Image classification data set "Final_dataset" (AwsSmadii/visual_money_counter on GitHub). Class labels (5): fifty Jordanian dinar, five Jordanian dinar, one Jordanian dinar, ten Jordanian dinar, twenty Jordanian dinar.

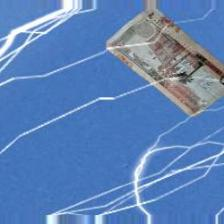
Label: five Jordanian dinar

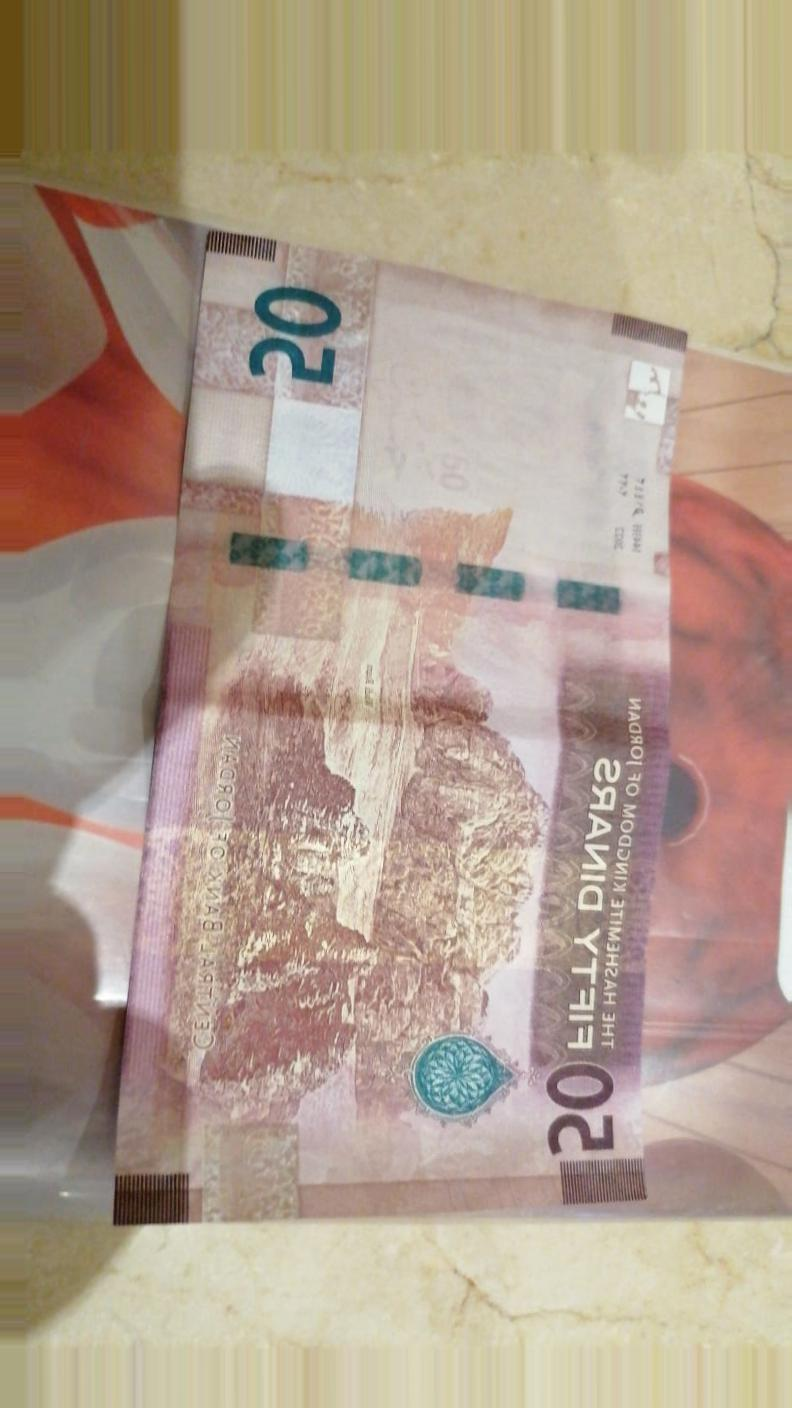
Label: fifty Jordanian dinar

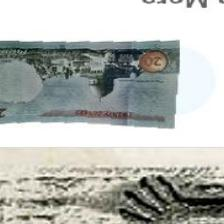
Label: twenty Jordanian dinar

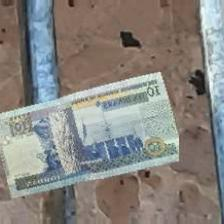
Label: ten Jordanian dinar

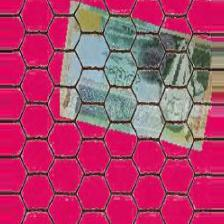
Label: one Jordanian dinar

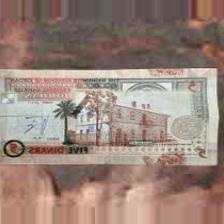
Label: five Jordanian dinar
